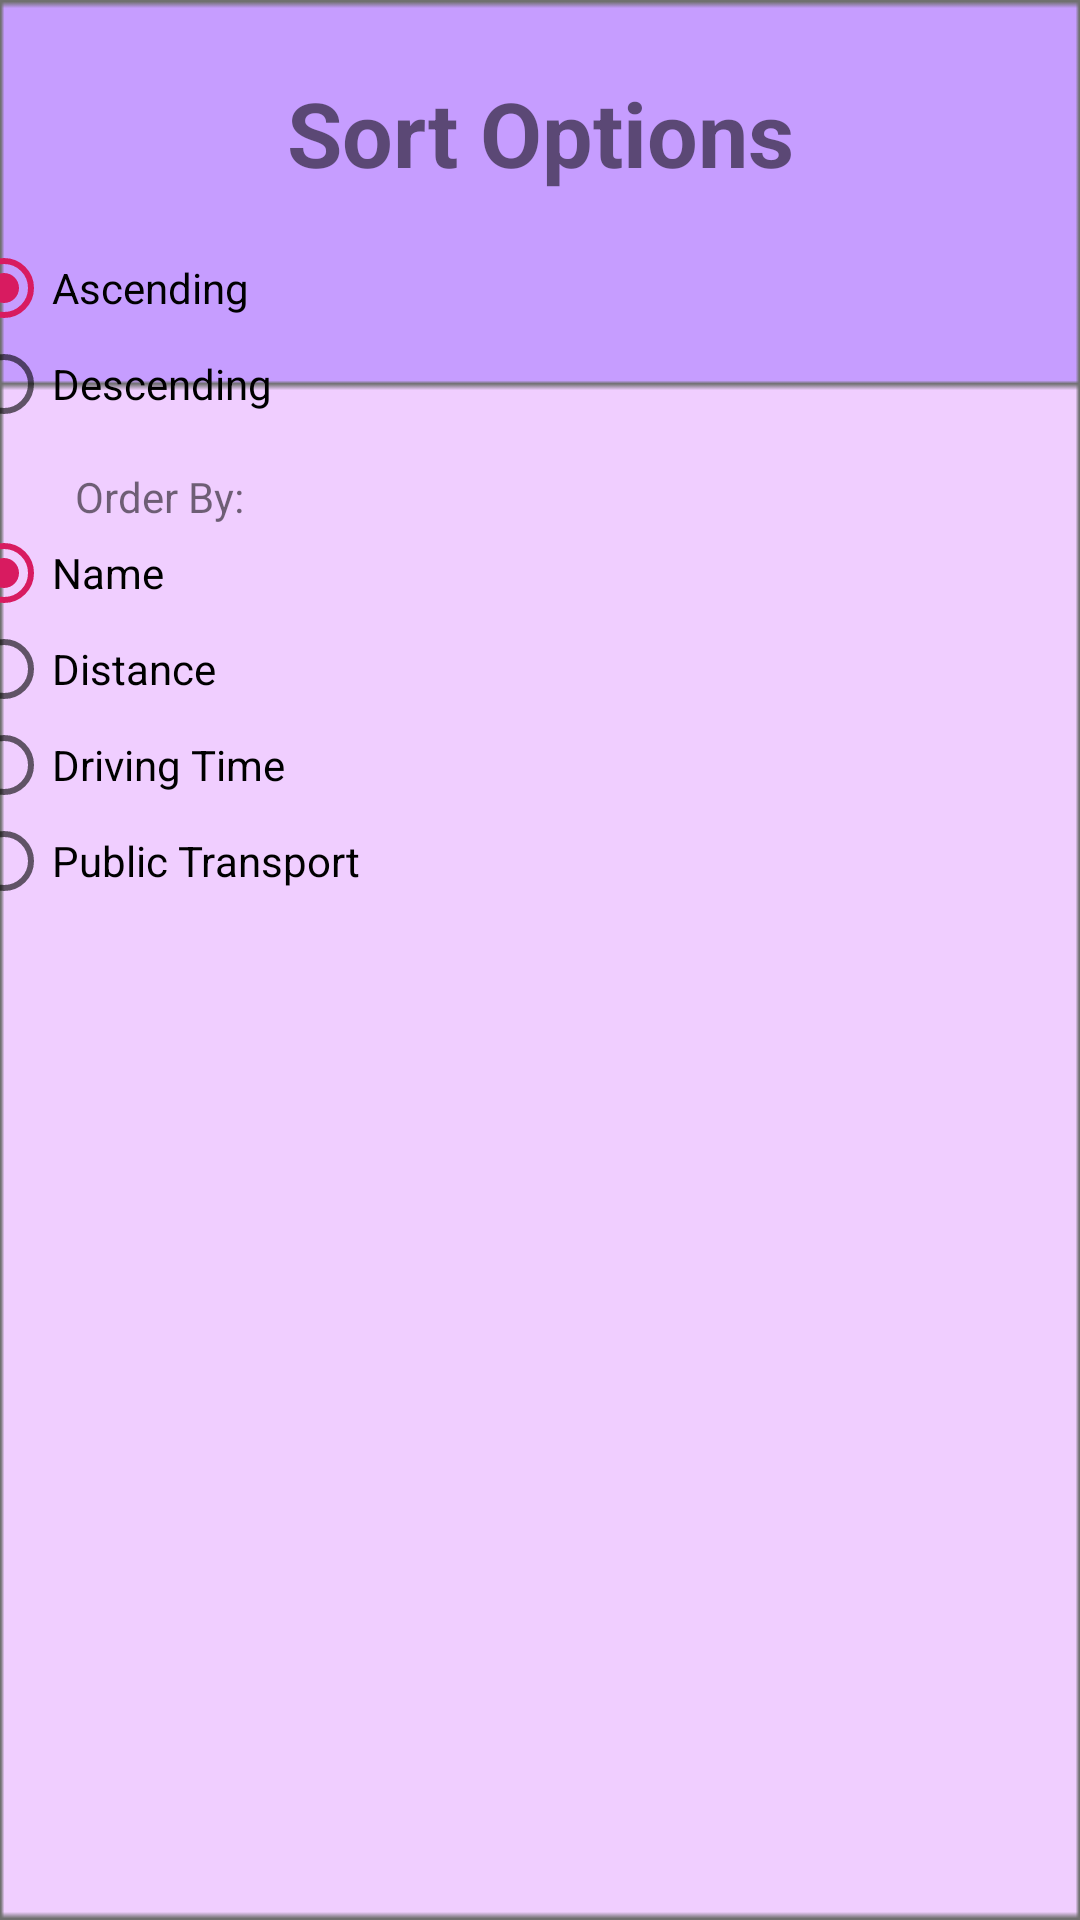

Android layout source for this screen:
<!-- AndroidManifest.xml: application theme AppTheme -->
<!-- res/layout/sort_by.xml -->
<?xml version="1.0" encoding="utf-8"?>
<androidx.constraintlayout.widget.ConstraintLayout xmlns:android="http://schemas.android.com/apk/res/android"
    xmlns:app="http://schemas.android.com/apk/res-auto"
    xmlns:tools="http://schemas.android.com/tools"
    android:layout_width="match_parent"
    android:layout_height="match_parent"
    android:animateLayoutChanges="true"
    android:animationCache="true"
    android:background="@drawable/group00">


    <RadioGroup
        android:id="@+id/sortBy"
        android:layout_width="203dp"
        android:layout_height="wrap_content"
        android:layout_alignParentEnd="true"
        android:layout_alignParentBottom="true"
        android:layout_marginEnd="172dp"
        app:layout_constraintEnd_toEndOf="parent"
        app:layout_constraintTop_toBottomOf="@+id/sortOrderBy">

        <RadioButton
            android:id="@+id/radioName"
            android:layout_width="wrap_content"
            android:layout_height="wrap_content"
            android:checked="true"
            android:text="Name"
            tools:layout_editor_absoluteX="80dp"
            tools:layout_editor_absoluteY="462dp" />

        <RadioButton
            android:id="@+id/radioDist"
            android:layout_width="wrap_content"
            android:layout_height="wrap_content"
            android:text="Distance"
            tools:layout_editor_absoluteX="80dp"
            tools:layout_editor_absoluteY="494dp" />

        <RadioButton
            android:id="@+id/radioDrivingTime"
            android:layout_width="wrap_content"
            android:layout_height="wrap_content"
            android:text="Driving Time"
            tools:layout_editor_absoluteX="80dp"
            tools:layout_editor_absoluteY="526dp" />

        <RadioButton
            android:id="@+id/radioPT"
            android:layout_width="wrap_content"
            android:layout_height="wrap_content"
            android:text="Public Transport"
            tools:layout_editor_absoluteX="80dp"
            tools:layout_editor_absoluteY="558dp" />

    </RadioGroup>

    <TextView
        android:id="@+id/sortOrderBy"
        android:layout_width="242dp"
        android:layout_height="wrap_content"
        android:layout_alignParentStart="true"
        android:layout_alignParentBottom="true"
        android:layout_marginTop="156dp"
        android:text="Order By:"
        app:layout_constraintEnd_toEndOf="parent"
        app:layout_constraintHorizontal_bias="0.213"
        app:layout_constraintStart_toStartOf="parent"
        app:layout_constraintTop_toTopOf="parent" />

    <RadioGroup
        android:id="@+id/radioOrder"
        android:layout_width="203dp"
        android:layout_height="wrap_content"
        android:layout_alignParentEnd="true"
        android:layout_alignParentBottom="true"
        android:layout_marginTop="80dp"
        android:layout_marginEnd="172dp"
        app:layout_constraintEnd_toEndOf="parent"
        app:layout_constraintTop_toTopOf="parent">

        <RadioButton
            android:id="@+id/radioscending"
            android:layout_width="wrap_content"
            android:layout_height="wrap_content"
            android:checked="true"
            android:text="Ascending"
            tools:layout_editor_absoluteX="80dp"
            tools:layout_editor_absoluteY="462dp" />

        <RadioButton
            android:id="@+id/radioDescending"
            android:layout_width="wrap_content"
            android:layout_height="wrap_content"
            android:text="Descending"
            tools:layout_editor_absoluteX="80dp"
            tools:layout_editor_absoluteY="494dp" />

    </RadioGroup>

    <TextView
        android:id="@+id/heading"
        android:layout_width="wrap_content"
        android:layout_height="wrap_content"
        android:layout_alignParentStart="true"
        android:layout_alignParentTop="true"
        android:layout_marginTop="16dp"
        android:gravity="center"
        android:padding="8dp"
        android:text="Sort Options"
        android:textAlignment="center"
        android:textSize="30dp"
        android:textStyle="bold"
        app:layout_constraintEnd_toEndOf="parent"
        app:layout_constraintStart_toStartOf="parent"
        app:layout_constraintTop_toTopOf="parent" />


</androidx.constraintlayout.widget.ConstraintLayout>
<!-- resources referenced by this layout -->
<resources>
  <!-- drawable group00: png bitmap (drawable-hdpi, 8208 bytes) -->
  <style name="AppTheme" parent="Theme.AppCompat.Light.DarkActionBar">
          
          <item name="colorPrimary">@color/colorPrimary</item>
          <item name="colorPrimaryDark">@color/colorPrimaryDark</item>
          <item name="colorAccent">@color/colorAccent</item>
          <item name="windowActionBar">false</item>
          <item name="windowNoTitle">true</item>
      </style>
  <color name="colorPrimary">#C69DFF</color>
  <color name="colorPrimaryDark">#00574B</color>
  <color name="colorAccent">#D81B60</color>
</resources>
